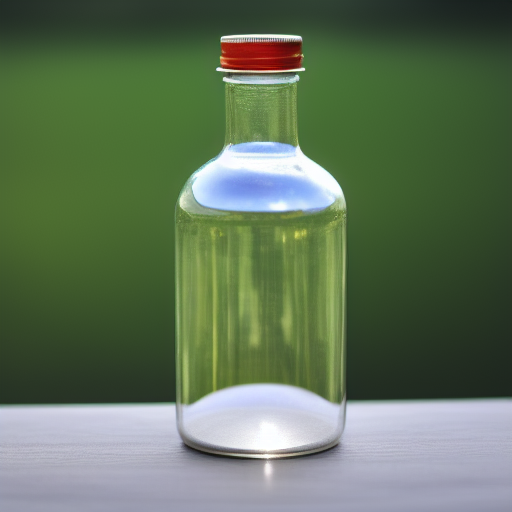
Generation parameters embedded in this image by AUTOMATIC1111 Stable Diffusion web UI or a fork of it (Forge, ...) (PNG 'parameters' text chunk):
a clear glass bottle with a long neck and a cap
Steps: 30, Sampler: Euler a, CFG scale: 7, Seed: 774370222, Size: 512x512, Model hash: 9bdb4e5d